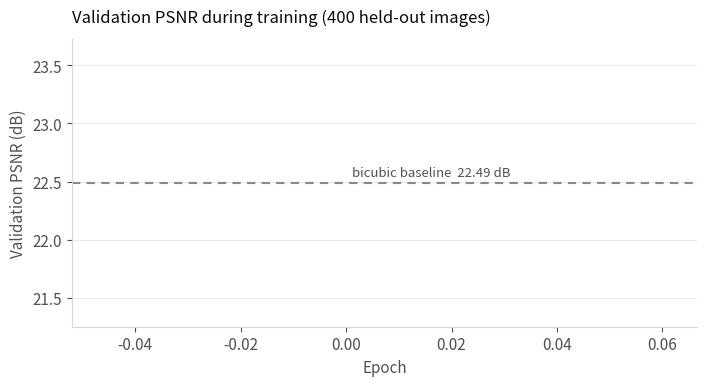

Reproduce this figure in Python.
"""Generate slide charts: validation PSNR curves + metrics comparison panels.

Inputs:  docs/logs/nafnet.log, docs/logs/swinir.log (training logs),
         docs/results.json  {"models": {name: {psnr, ssim, lpips, ms}}, "baseline": {...}}
Outputs: docs/figures/training_curves.png, docs/figures/metrics_panels.png
"""
import json
import re
from pathlib import Path

import matplotlib

matplotlib.use("Agg")
import matplotlib.pyplot as plt

BLUE, ORANGE, GRAY = "#2a78d6", "#eb6834", "#8a8984"
INK, MUTED = "#0b0b0b", "#52514e"
BASELINE_PSNR = 22.49

plt.rcParams.update({
    "font.family": "sans-serif", "font.size": 11,
    "axes.edgecolor": "#d8d7d2", "axes.labelcolor": MUTED,
    "xtick.color": MUTED, "ytick.color": MUTED,
    "axes.spines.top": False, "axes.spines.right": False,
    "figure.facecolor": "white", "axes.facecolor": "white",
})


def parse_log(path):
    epochs, psnrs = [], []
    for line in Path(path).read_text().splitlines():
        m = re.search(r"epoch (\d+).*val PSNR ([\d.]+)", line)
        if m:
            epochs.append(int(m.group(1)))
            psnrs.append(float(m.group(2)))
    return epochs, psnrs


def training_curves(out):
    fig, ax = plt.subplots(figsize=(7.2, 4.0))
    series = [("NAFNet-SR", "docs/logs/nafnet.log", BLUE),
              ("SwinIR", "docs/logs/swinir.log", ORANGE)]
    for name, log, color in series:
        if not Path(log).exists():
            continue
        e, p = parse_log(log)
        ax.plot(e, p, color=color, linewidth=2)
        ax.annotate(f"{name}  {p[-1]:.2f} dB", (e[-1], p[-1]),
                    xytext=(6, 0), textcoords="offset points",
                    color=INK, fontsize=10.5, fontweight="bold", va="center")
    ax.axhline(BASELINE_PSNR, color=GRAY, linewidth=1.5, linestyle=(0, (4, 3)))
    ax.annotate(f"bicubic baseline  {BASELINE_PSNR:.2f} dB", (0, BASELINE_PSNR),
                xytext=(4, 5), textcoords="offset points", color=MUTED, fontsize=9.5)
    ax.set_xlabel("Epoch")
    ax.set_ylabel("Validation PSNR (dB)")
    ax.set_title("Validation PSNR during training (400 held-out images)",
                 color=INK, fontsize=12, loc="left", pad=12)
    ax.grid(axis="y", color="#eceae5", linewidth=0.8)
    ax.margins(x=0.02)
    right = ax.get_xlim()[1]
    ax.set_xlim(ax.get_xlim()[0], right * 1.28)  # room for end labels
    fig.tight_layout()
    fig.savefig(out, dpi=200)
    plt.close(fig)
    print(f"wrote {out}")


def metrics_panels(out):
    res = json.loads(Path("docs/results.json").read_text())
    rows = [("Bicubic ×2", res["baseline"], GRAY),
            ("NAFNet-SR", res["models"]["nafnet"], BLUE),
            ("SwinIR", res["models"]["swinir"], ORANGE)]
    panels = [("PSNR (dB) — higher is better", "psnr", "{:.2f}"),
              ("SSIM — higher is better", "ssim", "{:.3f}"),
              ("LPIPS — lower is better", "lpips", "{:.3f}")]
    fig, axes = plt.subplots(1, 3, figsize=(10.8, 3.4))
    for ax, (title, key, fmt) in zip(axes, panels):
        names = [r[0] for r in rows]
        vals = [r[1].get(key) for r in rows]
        colors = [r[2] for r in rows]
        keep = [i for i, v in enumerate(vals) if v is not None]
        names = [names[i] for i in keep]
        vals = [vals[i] for i in keep]
        colors = [colors[i] for i in keep]
        bars = ax.bar(names, vals, color=colors, width=0.62, zorder=3)
        for b, v in zip(bars, vals):
            ax.annotate(fmt.format(v), (b.get_x() + b.get_width() / 2, v),
                        xytext=(0, 4), textcoords="offset points",
                        ha="center", color=INK, fontsize=10, fontweight="bold")
        ax.set_title(title, color=INK, fontsize=10.5, loc="left", pad=10)
        ax.grid(axis="y", color="#eceae5", linewidth=0.8, zorder=0)
        ax.tick_params(axis="x", labelsize=9.5)
        ax.margins(y=0.18)
    fig.tight_layout(w_pad=2.5)
    fig.savefig(out, dpi=200)
    plt.close(fig)
    print(f"wrote {out}")


if __name__ == "__main__":
    Path("docs/figures").mkdir(parents=True, exist_ok=True)
    training_curves("docs/figures/training_curves.png")
    if Path("docs/results.json").exists():
        metrics_panels("docs/figures/metrics_panels.png")
    else:
        print("docs/results.json missing — skipped metrics panels")
